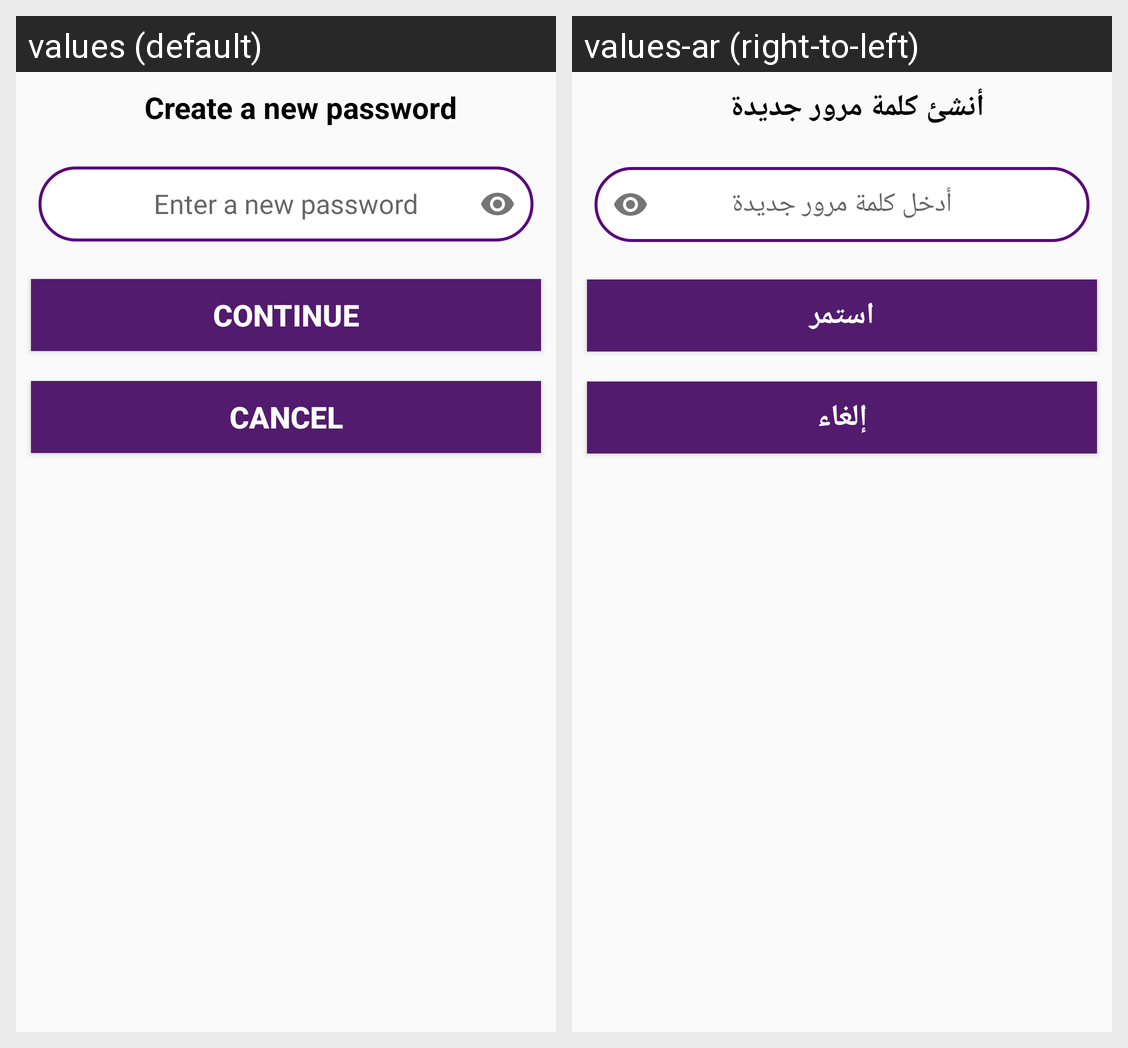

The Android screen above is rendered under two locales of the same app. Produce the string resources it draws, with the default and per-locale values.
Android screen res/layout/layout_forgot_password3.xml rendered under 2 locales, left to right: values (default), values-ar (right-to-left). Device: Nexus 5 (rendered at 1080×1920; each locale shown at half size, 540×960, under a caption strip naming it); theme AppTheme.
Strings drawn on this screen, with the default value and each locale's value (text and hints the layout hard-codes, and strings that could not be matched under every locale, appear in the picture but are not listed):

forgotPassword3
  values: Create a new password
  values-ar: أنشئ كلمة مرور جديدة

NewPassword
  values: Enter a new password
  values-ar: أدخل كلمة مرور جديدة

Continue
  values: Continue
  values-ar: استمر

Cancel
  values: Cancel
  values-ar: إلغاء
